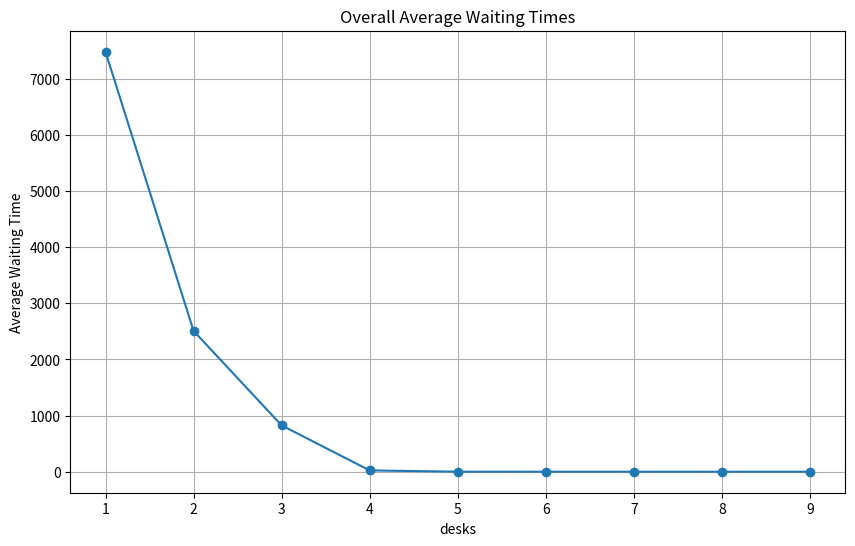
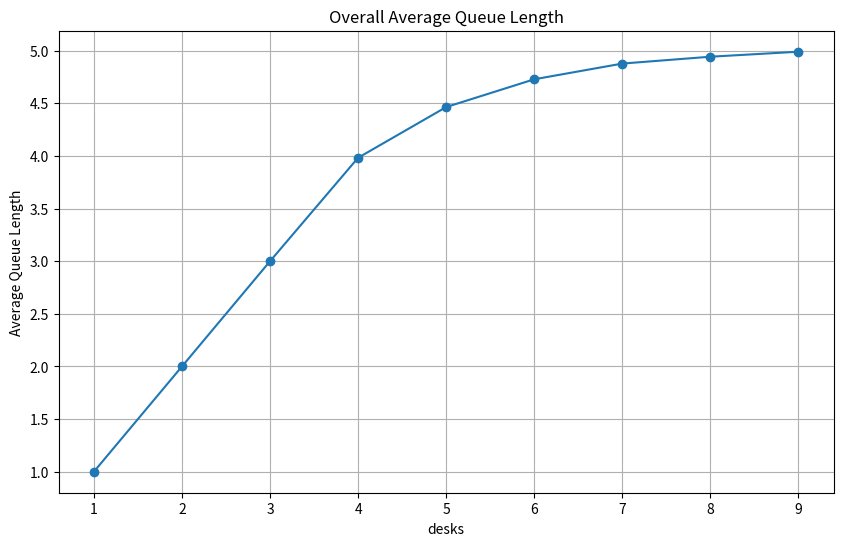
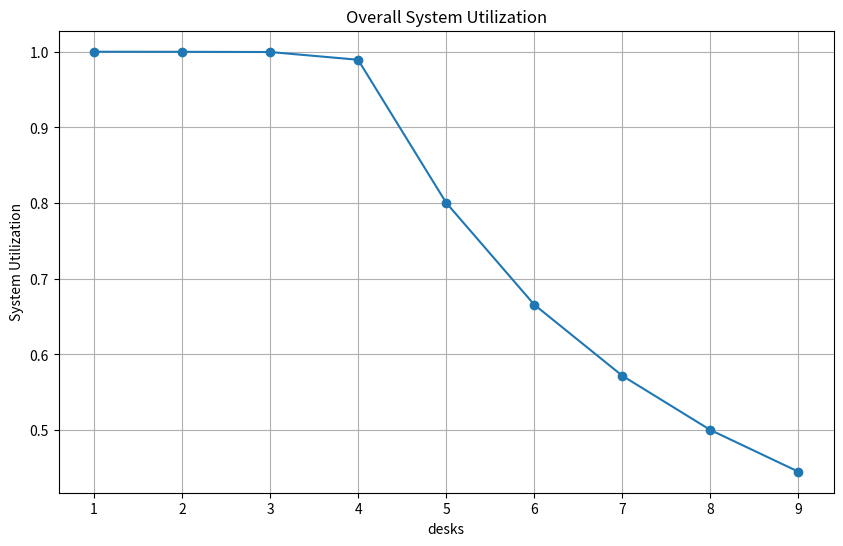
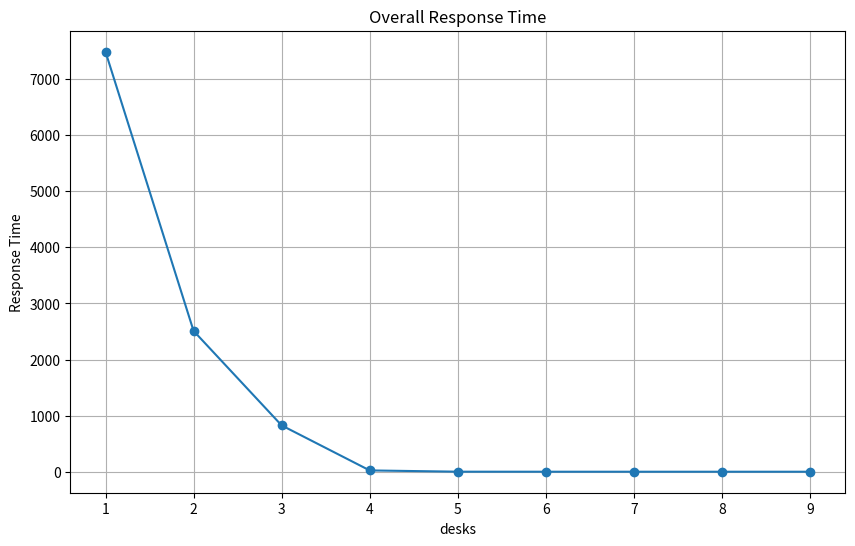

Generate these figures, in order, with matplotlib:
import numpy as np
import matplotlib.pyplot as plt
import os

class ServerDesk:
    def __init__(self):
        self.end_time=0
    
class MGc:
    
    def __init__(self,run_rounds = 10,total_service_time=0,server_time_mean = 2,service_time_std=0.5,customers=10000,mu_rate=0.5,desks=6,lambda_rates=2):
        
        self.total_service_time=total_service_time
        self.server_time_mean=server_time_mean
        self.customers=customers
        self.desks_num=desks
        self.arrival_time=None
        self.service_time=None
        self.start_time=np.zeros(self.customers)
        self.end_time=np.zeros(self.customers)
        #self.desks=[ServerDesk() for _ in range(desks)]
        self.mu_rate=mu_rate
        self.round=run_rounds
        self.total_work_time=np.zeros(run_rounds+1)
        self.total_bolcking_time=np.zeros(run_rounds+1)
        self.lambda_rates=lambda_rates
        self.server_time_mean=server_time_mean
        self.service_time_std=service_time_std
        
    def plots(self,x,y,title,y_label):
            plt.figure(figsize=(10, 6))
            plt.plot(x, y, marker='o')
            plt.title(title)
            plt.xlabel('desks')
            plt.ylabel(y_label)
            plt.grid(True)
            if not os.path.exists('MGC_plots'):
                os.makedirs('MGC_plots')
            plt.savefig(f'MGC_plots/{title}.png')
            
            
    def analyze(self,desks,num_repetitions):
        
        overall_average_waiting_times=[]
        overall_average_queue_length=[]
        overall_system_utilization=[]
        overall_response_time=[]
        
        for desk_num in desks:
            
            #Initialize array for each indicator
            average_waiting_times=np.zeros(num_repetitions)
            average_queue_length=np.zeros(num_repetitions)
            system_utilization=np.zeros(num_repetitions)
            response_time=np.zeros(num_repetitions)
            
            for n in range(num_repetitions):
                self.inital()
                per_average_waiting_time, per_average_queue_length, per_system_utilization,\
                    per_response_time = self.queue(desk_num)
                
                #Average Waiting Time
                average_waiting_times[n]=per_average_waiting_time
                #Average Queue Length
                average_queue_length[n]=per_average_queue_length
                #System Utilization
                system_utilization[n]=per_system_utilization
                #Response Time
                response_time[n]=per_response_time
            
            overall_average_waiting=np.mean(average_waiting_times)
            overall_average_waiting_times.append(overall_average_waiting)
            
            overall_average_queue=np.mean(average_queue_length)
            overall_average_queue_length.append(overall_average_queue)
            
            overall_sys_utilization =np.mean(system_utilization)
            overall_system_utilization.append(overall_sys_utilization)
            
            overall_rep_time=np.mean(response_time)
            overall_response_time.append(overall_rep_time)
        
        self.plots(desks, overall_average_waiting_times, "Overall Average Waiting Times", "Average Waiting Time")
        self.plots(desks, overall_average_queue_length, "Overall Average Queue Length", "Average Queue Length")
        self.plots(desks, overall_system_utilization, "Overall System Utilization", "System Utilization")
        self.plots(desks, overall_response_time, "Overall Response Time", "Response Time")


            
    def queue(self,desk_num):
        response_time = 0
        queue_lengths=[]
        total_waiting_time=0
        total_system_utilization=0
        wait_time=0
        total_simulation_time=0
        total_busy_time_per_desk=[0 for _ in range(desk_num)]
        total_response_time=0
        desks=[ServerDesk() for _ in range(desk_num)]
        
        for i in range(self.customers):
            next_desk = min(desks,key=lambda desks: desks.end_time)
            desk_index = desks.index(next_desk)
            if next_desk.end_time>self.arrival_time[i]:
                start_time = next_desk.end_time
                wait_time=next_desk.end_time-self.arrival_time[i]
                
                total_waiting_time+=wait_time
                
            else:
                start_time=self.arrival_time[i]
                
            end_time = start_time+self.service_time[i]
            
            self.start_time[i]=start_time
            next_desk.end_time=end_time
            self.end_time[i] = end_time
            response_time=self.end_time[i]-self.arrival_time[i]
            
            total_response_time+=response_time
            total_busy_time_per_desk[desk_index]+=self.service_time[i]
            total_simulation_time=max(total_simulation_time,self.end_time[i])
            
            
            current_queue_length = sum(desk.end_time > self.arrival_time[i] for desk in desks)
            queue_lengths.append(current_queue_length)
            
        per_average_waiting_time=total_waiting_time/self.customers
        per_average_queue_length = np.mean(queue_lengths)
        for busy_time in total_busy_time_per_desk:
            total_system_utilization+=busy_time/total_simulation_time
            
        per_system_utilization=total_system_utilization/desk_num
        per_response_time=total_response_time/self.customers
        
        return(per_average_waiting_time, per_average_queue_length, per_system_utilization,\
            per_response_time)
    def inital(self):
        # Generate a random number following a Poisson distribution
        arrival = np.random.exponential(1/self.lambda_rates,self.customers)
        service = np.random.normal(self.server_time_mean,self.service_time_std,self.customers)
        self.arrival_time=np.cumsum(arrival)
        self.service_time=np.clip(service,0,None)
        
        

    def main(self,lambda_rates,num_repetitions):
        self.analyze(lambda_rates, num_repetitions)
            
            
if __name__=='__main__':
    desks= [1,2,3,4,5,6,7,8,9]
    num_repetitions=20
    mgc=MGc()
    mgc.main(desks,num_repetitions)
